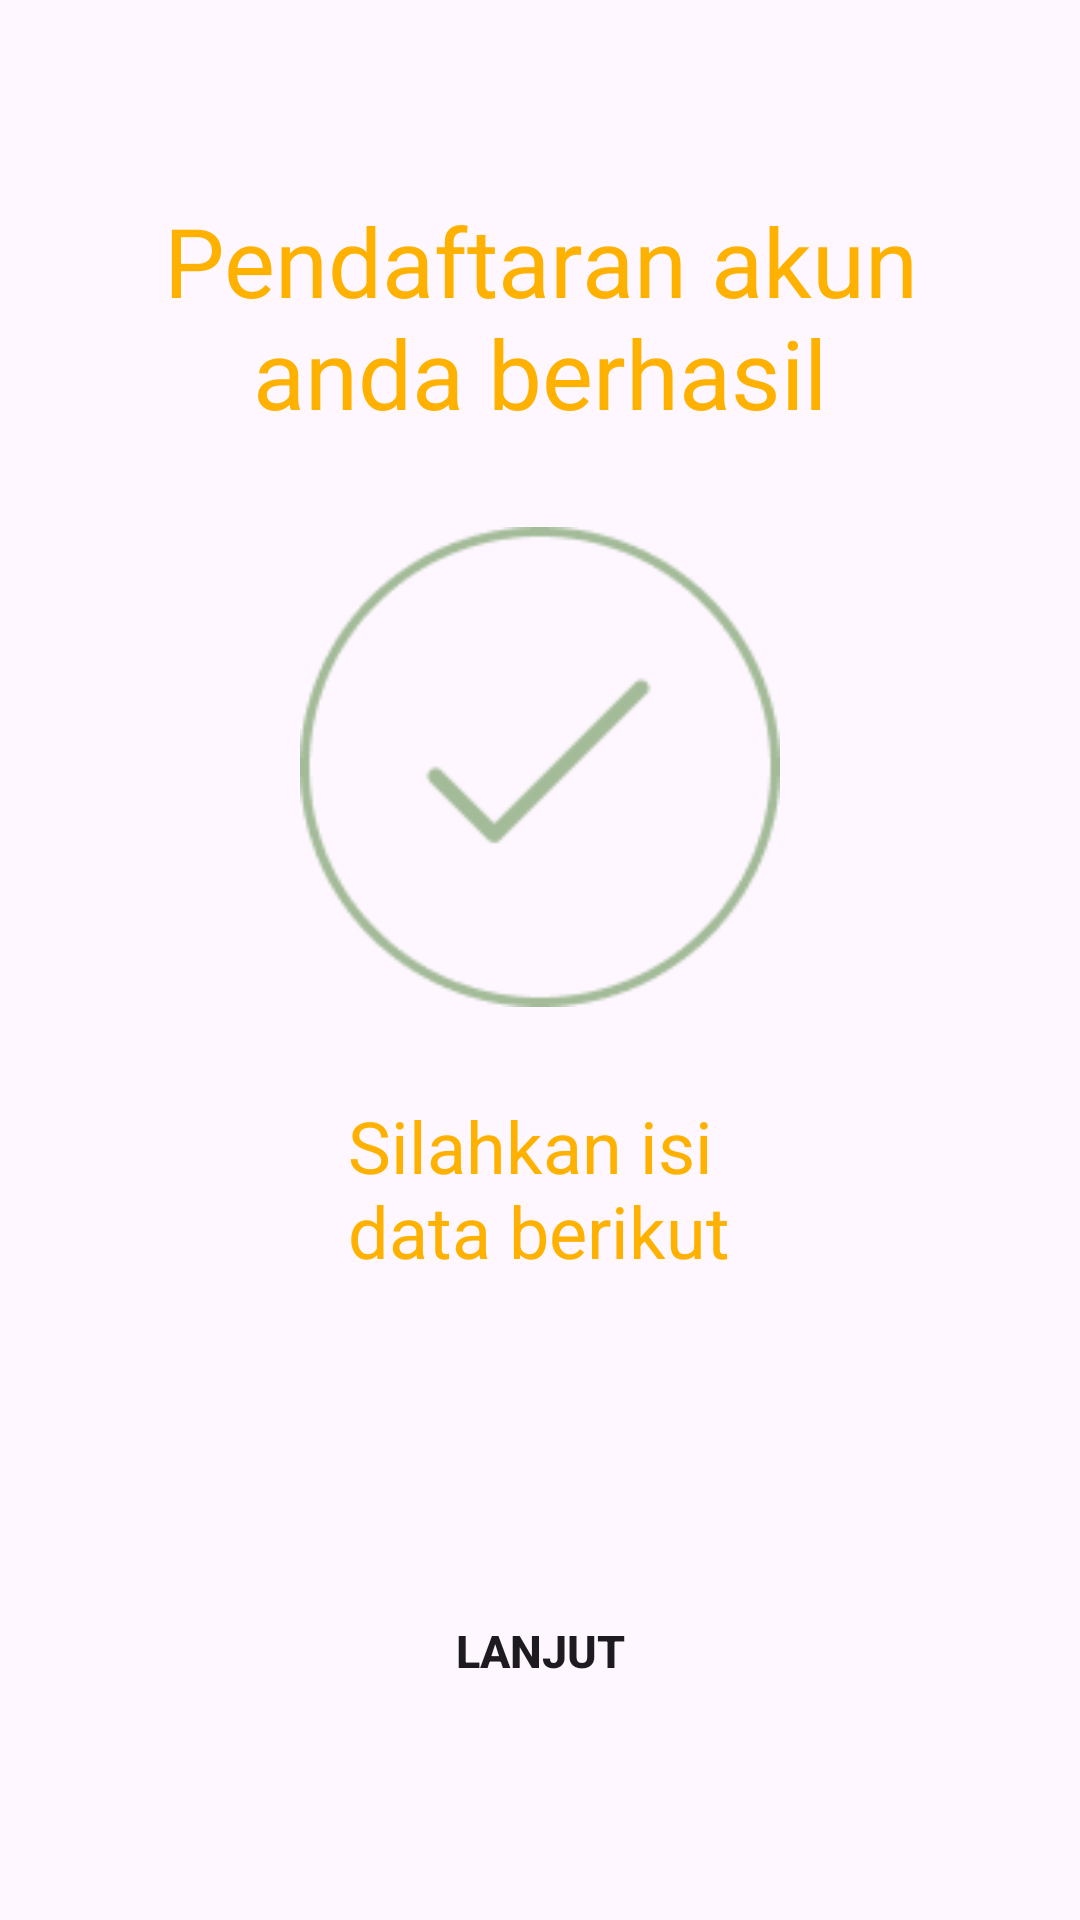

The Android layout XML behind this screen, and the referenced resources:
<!-- AndroidManifest.xml: application theme Theme.Teknofasi -->
<!-- res/layout/register_success.xml -->
<?xml version="1.0" encoding="utf-8"?>
<RelativeLayout xmlns:android="http://schemas.android.com/apk/res/android"
    android:layout_width="match_parent"
    android:layout_height="match_parent"
    android:gravity="center">

    <LinearLayout
        android:layout_width="match_parent"
        android:layout_height="wrap_content"
        android:orientation="vertical">

        <TextView
            android:layout_width="wrap_content"
            android:layout_height="wrap_content"
            android:layout_gravity="center"
            android:text="@string/pendaftaran_akun_berhasil"
            android:textAlignment="center"
            android:textColor="@color/orange"
            android:textSize="32sp"
            android:textStyle="normal" />

        <ImageView
            android:layout_width="160dp"
            android:layout_height="160dp"
            android:layout_gravity="center"
            android:layout_marginTop="30dp"
            android:src="@drawable/centang" />

        <TextView
            android:layout_width="wrap_content"
            android:layout_height="wrap_content"
            android:layout_gravity="center"
            android:layout_marginTop="30dp"
            android:text="@string/silahkan_isi_data_berikut"
            android:textAlignment="center"
            android:textColor="@color/orange"
            android:textSize="24sp" />

        <Button
            android:id="@+id/lanjutSuccess"
            android:layout_width="match_parent"
            android:layout_height="match_parent"
            android:layout_gravity="center"
            android:layout_marginStart="24dp"
            android:layout_marginTop="100dp"
            android:layout_marginEnd="24dp"
            android:background="@drawable/rounded_button_orange"
            android:text="@string/lanjut"
            android:textSize="15sp"
            android:textStyle="bold" />

    </LinearLayout>

</RelativeLayout>
<!-- resources referenced by this layout -->
<resources>
  <color name="orange">#FFB100</color>
  <!-- drawable centang: png bitmap (drawable, 4454 bytes) -->
  <string name="lanjut">Lanjut</string>
  <string name="pendaftaran_akun_berhasil">Pendaftaran akun\nanda berhasil</string>
  <string name="silahkan_isi_data_berikut">Silahkan isi \ndata berikut</string>
  <style name="Theme.Teknofasi" parent="Base.Theme.Teknofasi" />
  <style name="Base.Theme.Teknofasi" parent="Theme.Material3.DayNight.NoActionBar">
          
          
      </style>
</resources>
